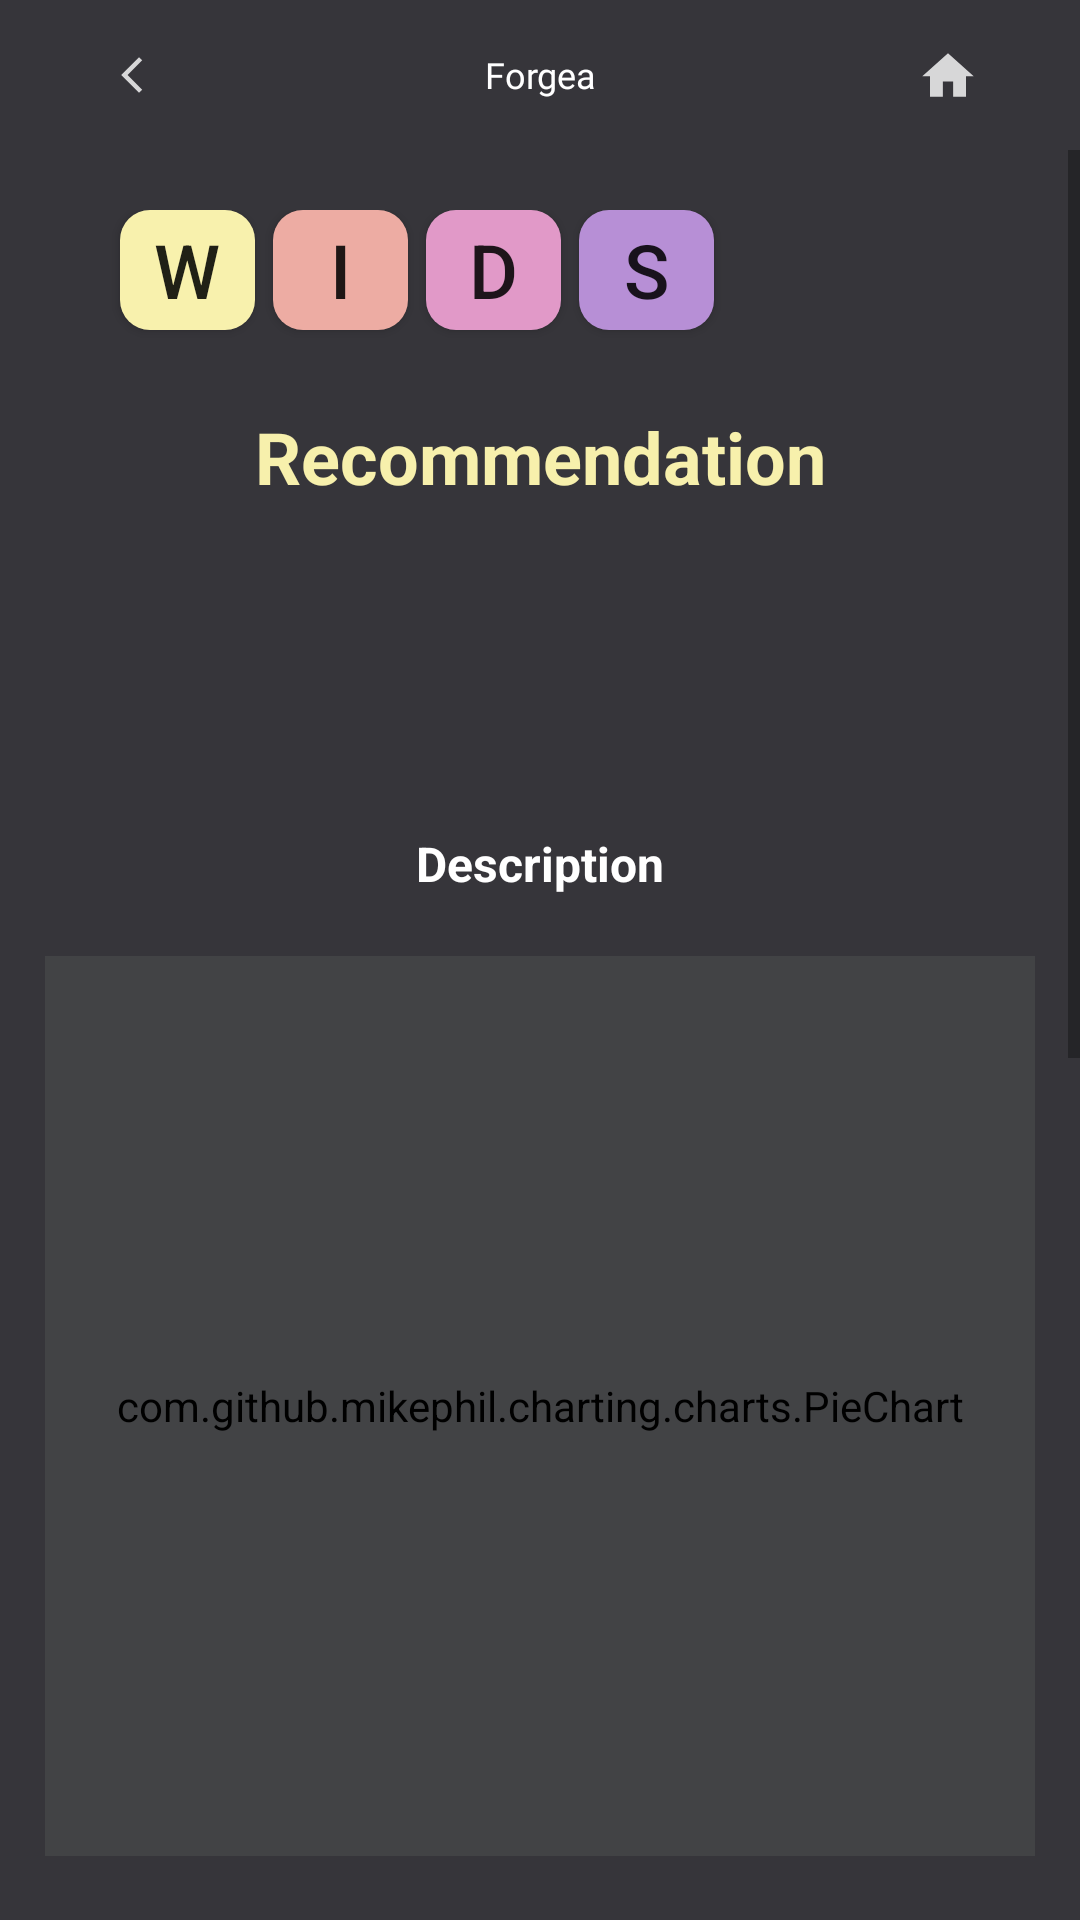

Write the Android layout XML for this screen, with the resource values it uses.
<!-- AndroidManifest.xml: application theme Theme.ProdoReviewer -->
<!-- res/layout/activity_career_paths_recommendations.xml -->
<?xml version="1.0" encoding="utf-8"?>
<RelativeLayout xmlns:android="http://schemas.android.com/apk/res/android"
    xmlns:app="http://schemas.android.com/apk/res-auto"
    xmlns:tools="http://schemas.android.com/tools"
    android:layout_width="match_parent"
    android:layout_height="match_parent"
    android:background="#36353A"
    tools:context=".CareerPathsRecommendations">

    <include
        android:id="@+id/includeMainMenu"
        layout="@layout/toolbar_dark"
        android:layout_width="wrap_content"
        android:layout_height="wrap_content"
        android:transitionName="sharedImage" />
    <ScrollView
        android:id="@+id/scrollView"
        android:layout_width="match_parent"
        android:layout_height="match_parent"
        android:layout_below="@id/includeMainMenu">
        <LinearLayout
            android:layout_width="match_parent"
            android:layout_height="wrap_content"
            android:orientation="vertical">

            <LinearLayout
                android:id="@+id/linearLayout7"
                android:layout_width="match_parent"
                android:layout_height="50dp"
                android:layout_marginTop="20dp"
                android:orientation="horizontal"
                app:layout_constraintTop_toBottomOf="@+id/includeMainMenu"
                tools:layout_editor_absoluteX="0dp">

                <Button
                    android:id="@+id/btnWorld2"
                    android:layout_width="45dp"
                    android:layout_height="40dp"
                    android:layout_gravity="center_horizontal"
                    android:layout_marginLeft="40dp"
                    android:layout_marginRight="3dp"
                    android:background="@drawable/personality_world"
                    android:gravity="center"
                    android:text="W"
                    android:textSize="25sp" />

                <Button
                    android:id="@+id/btnInformation2"
                    android:layout_width="45dp"
                    android:layout_height="40dp"
                    android:layout_marginLeft="3dp"
                    android:layout_marginRight="3dp"
                    android:background="@drawable/personality_information"
                    android:text="I"
                    android:textSize="25sp" />

                <Button
                    android:id="@+id/btnDecision2"
                    android:layout_width="45dp"
                    android:layout_height="40dp"
                    android:layout_marginLeft="3dp"
                    android:layout_marginRight="3dp"
                    android:background="@drawable/personality_decision"
                    android:text="D"
                    android:textSize="25sp" />

                <Button
                    android:id="@+id/btnStructure2"
                    android:layout_width="45dp"
                    android:layout_height="40dp"
                    android:layout_marginLeft="3dp"
                    android:layout_marginRight="3dp"
                    android:background="@drawable/personality_structure"
                    android:text="S"
                    android:textSize="25sp" />
            </LinearLayout>

            <TextView
                android:id="@+id/txtCareerDesc"
                android:layout_width="match_parent"
                android:layout_height="wrap_content"
                android:layout_marginTop="16dp"
                android:text="Recommendation"
                android:textAlignment="center"
                android:textColor="#F7F0AC"
                android:textSize="24sp"
                android:textStyle="bold"
                app:layout_constraintEnd_toEndOf="parent"
                app:layout_constraintHorizontal_bias="0.492"
                app:layout_constraintStart_toStartOf="parent"
                app:layout_constraintTop_toBottomOf="@+id/linearLayout7" />

            <TextView
                android:id="@+id/txtProgramRecommendation"
                android:layout_width="match_parent"
                android:layout_height="wrap_content"
                android:layout_marginTop="6dp"
                android:text=""
                android:textAlignment="center"
                android:textColor="#FFFFFF"
                android:textSize="30sp"
                android:textStyle="bold"
                app:layout_constraintEnd_toEndOf="parent"
                app:layout_constraintHorizontal_bias="0.492"
                app:layout_constraintStart_toStartOf="parent"
                app:layout_constraintTop_toBottomOf="@id/txtCareerDesc" />

            <TextView
                android:id="@+id/txtPercent"
                android:layout_width="match_parent"
                android:layout_height="wrap_content"
                android:layout_marginTop="6dp"
                android:text=""
                android:textAlignment="center"
                android:textColor="#F7F0AC"
                android:textSize="24sp"
                android:textStyle="bold"
                app:layout_constraintEnd_toEndOf="parent"
                app:layout_constraintHorizontal_bias="0.492"
                app:layout_constraintStart_toStartOf="parent"
                app:layout_constraintTop_toBottomOf="@id/txtProgramRecommendation" />

            <TextView
                android:id="@+id/txtPieDescription"
                android:layout_width="match_parent"
                android:layout_height="wrap_content"
                android:layout_marginTop="24dp"
                android:text="Description"
                android:textAlignment="center"
                android:textColor="#FFFFFF"
                android:textSize="16sp"
                android:textStyle="bold"
                app:layout_constraintEnd_toEndOf="parent"
                app:layout_constraintHorizontal_bias="0.492"
                app:layout_constraintStart_toStartOf="parent"
                app:layout_constraintTop_toBottomOf="@id/txtPercent" />

            <com.github.mikephil.charting.charts.PieChart
                android:background="@drawable/personality_decision"
                android:backgroundTint="#424345"
                android:id="@+id/pieChart"
                android:layout_width="match_parent"
                android:layout_height="300dp"
                android:layout_marginStart="15dp"
                android:layout_marginTop="20dp"
                android:layout_marginEnd="15dp" />









            <TextView
                android:id="@+id/txtBarDescription"
                android:layout_width="match_parent"
                android:layout_height="wrap_content"
                android:layout_marginTop="24dp"
                android:text="Description"
                android:textAlignment="center"
                android:textColor="#FFFFFF"
                android:textSize="16sp"
                android:textStyle="bold"
                app:layout_constraintEnd_toEndOf="parent"
                app:layout_constraintHorizontal_bias="0.492"
                app:layout_constraintStart_toStartOf="parent"
                app:layout_constraintTop_toBottomOf="@id/pieChart" />

            <com.github.mikephil.charting.charts.BarChart
                android:background="@drawable/personality_decision"
                android:backgroundTint="#424345"
                android:id="@+id/barChart"
                android:layout_width="match_parent"
                android:layout_height="300dp"
                android:layout_marginStart="15dp"
                android:layout_marginTop="20dp"
                android:layout_marginEnd="15dp" />







            <TextView
                android:id="@+id/txtHelp"
                android:layout_width="wrap_content"
                android:layout_height="wrap_content"
                android:layout_gravity="center_horizontal"
                android:layout_marginTop="16dp"
                android:gravity="center"
                android:maxWidth="300dp"
                android:text="Help"
                android:textAlignment="center"
                android:textColor="#F7F0AC"
                android:textSize="24sp"
                android:textStyle="bold"
                app:layout_constraintEnd_toEndOf="parent"
                app:layout_constraintHorizontal_bias="0.5"
                app:layout_constraintStart_toStartOf="parent"
                app:layout_constraintTop_toBottomOf="@+id/linearLayout7" />




            <Button
                android:id="@+id/btnContinue3"
                android:layout_width="wrap_content"
                android:layout_height="wrap_content"
                android:layout_gravity="center"
                android:layout_marginTop="20dp"
                android:layout_marginBottom="100dp"
                android:background="@drawable/personality_world"
                android:paddingLeft="20dp"
                android:paddingTop="10dp"
                android:paddingRight="20dp"
                android:paddingBottom="10dp"
                android:text="Continue"
                android:textSize="16sp"
                android:textStyle="bold"
                app:layout_constraintBottom_toBottomOf="parent"
                app:layout_constraintEnd_toEndOf="parent"
                app:layout_constraintStart_toStartOf="parent" />

            
        </LinearLayout>
    </ScrollView>
</RelativeLayout>
<!-- res/layout/toolbar_dark.xml (included above) -->
<?xml version="1.0" encoding="utf-8"?>
<RelativeLayout xmlns:android="http://schemas.android.com/apk/res/android"
    xmlns:app="http://schemas.android.com/apk/res-auto"
    android:layout_width="match_parent"
    android:layout_height="50dp"
    android:background="#36353A">

    <RelativeLayout
        android:layout_width="match_parent"
        android:layout_height="50dp"
        android:background="#36353A"
        android:padding="10dp">

        <ImageButton
            android:id="@+id/btnBackButton"
            android:layout_width="48dp"
            android:layout_height="48dp"
            android:layout_alignParentStart="true"
            android:layout_marginStart="10dp"
            android:background="#36353A"
            android:onClick="onClickBack"
            android:src="@drawable/ic_back_arrow_small" />

        <TextView
            android:id="@+id/lblPageName"
            android:layout_width="wrap_content"
            android:layout_height="wrap_content"
            android:layout_alignParentStart="true"
            android:layout_alignParentEnd="true"
            android:layout_centerVertical="true"
            android:fontFamily="@font/inter_semibold"
            android:text="Forgea"
            android:textAlignment="center"
            android:textColor="#FFFFFF"
            android:textSize="12sp"
            app:autoSizeMinTextSize="10sp" />

        <ImageButton
            android:id="@+id/btnHome"
            android:layout_width="48dp"
            android:layout_height="60dp"
            android:layout_alignParentEnd="true"
            android:layout_marginEnd="10dp"
            android:background="#00101010"
            android:src="@drawable/ic_home_" />
    </RelativeLayout>


</RelativeLayout>
<!-- resources referenced by this layout -->
<resources>
  <!-- drawable ic_back_arrow_small (drawable-anydpi) -->
  <vector xmlns:android="http://schemas.android.com/apk/res/android"
      android:width="24dp"
      android:height="24dp"
      android:viewportWidth="24"
      android:viewportHeight="24"
      android:tint="#FFFFFF"
      android:alpha="0.8"
      android:autoMirrored="true">
    <group android:scaleX="0.6"
        android:scaleY="0.6"
        android:translateX="8.4"
        android:translateY="4.8">
      <path
          android:fillColor="@android:color/white"
          android:pathData="M11.67,3.87L9.9,2.1 0,12l9.9,9.9 1.77,-1.77L3.54,12z"/>
    </group>
  </vector>
  <!-- drawable ic_home_ (drawable-anydpi) -->
  <vector xmlns:android="http://schemas.android.com/apk/res/android"
      android:width="24dp"
      android:height="24dp"
      android:viewportWidth="24"
      android:viewportHeight="24"
      android:tint="#FFFFFF"
      android:alpha="0.8">
    <group android:scaleX="0.85714287"
        android:scaleY="0.85714287"
        android:translateX="1.7142857"
        android:translateY="2.142857">
      <path
          android:fillColor="@android:color/white"
          android:pathData="M10,20v-6h4v6h5v-8h3L12,3 2,12h3v8z"/>
    </group>
  </vector>
  <!-- drawable personality_decision (drawable) -->
  <?xml version="1.0" encoding="utf-8"?>
  <shape xmlns:android="http://schemas.android.com/apk/res/android"
      android:shape="rectangle">
      <corners android:radius="10dp"/>
      <solid android:color="#E199C8"/>
  </shape>
  <!-- drawable personality_information (drawable) -->
  <?xml version="1.0" encoding="utf-8"?>
  <shape xmlns:android="http://schemas.android.com/apk/res/android"
      android:shape="rectangle">
      <corners android:radius="10dp"/>
      <solid android:color="#EDACA3"/>
  </shape>
  <!-- drawable personality_structure (drawable) -->
  <?xml version="1.0" encoding="utf-8"?>
  <shape xmlns:android="http://schemas.android.com/apk/res/android"
      android:shape="rectangle">
      <corners android:radius="10dp"/>
      <solid android:color="#B78FD6"/>
  </shape>
  <!-- drawable personality_world (drawable) -->
  <?xml version="1.0" encoding="utf-8"?>
  <shape xmlns:android="http://schemas.android.com/apk/res/android"
      android:shape="rectangle">
      <corners android:radius="10dp"/>
      <solid android:color="#F8F1AD"/>
  </shape>
  <style name="Theme.ProdoReviewer" parent="Theme.AppCompat.Light.NoActionBar">
          
          <item name="colorPrimary">#333333</item>
          <item name="colorPrimaryVariant">#333333</item>
          <item name="colorOnPrimary">@color/white</item>
          
          <item name="colorSecondary">@color/teal_200</item>
          <item name="colorSecondaryVariant">@color/teal_700</item>
          <item name="colorOnSecondary">@color/white</item>
          
          <item name="android:statusBarColor">?attr/colorPrimaryVariant</item>
          
      </style>
  <color name="white">#FFFFFFFF</color>
  <color name="teal_200">#FF03DAC5</color>
  <color name="teal_700">#FF018786</color>
</resources>
